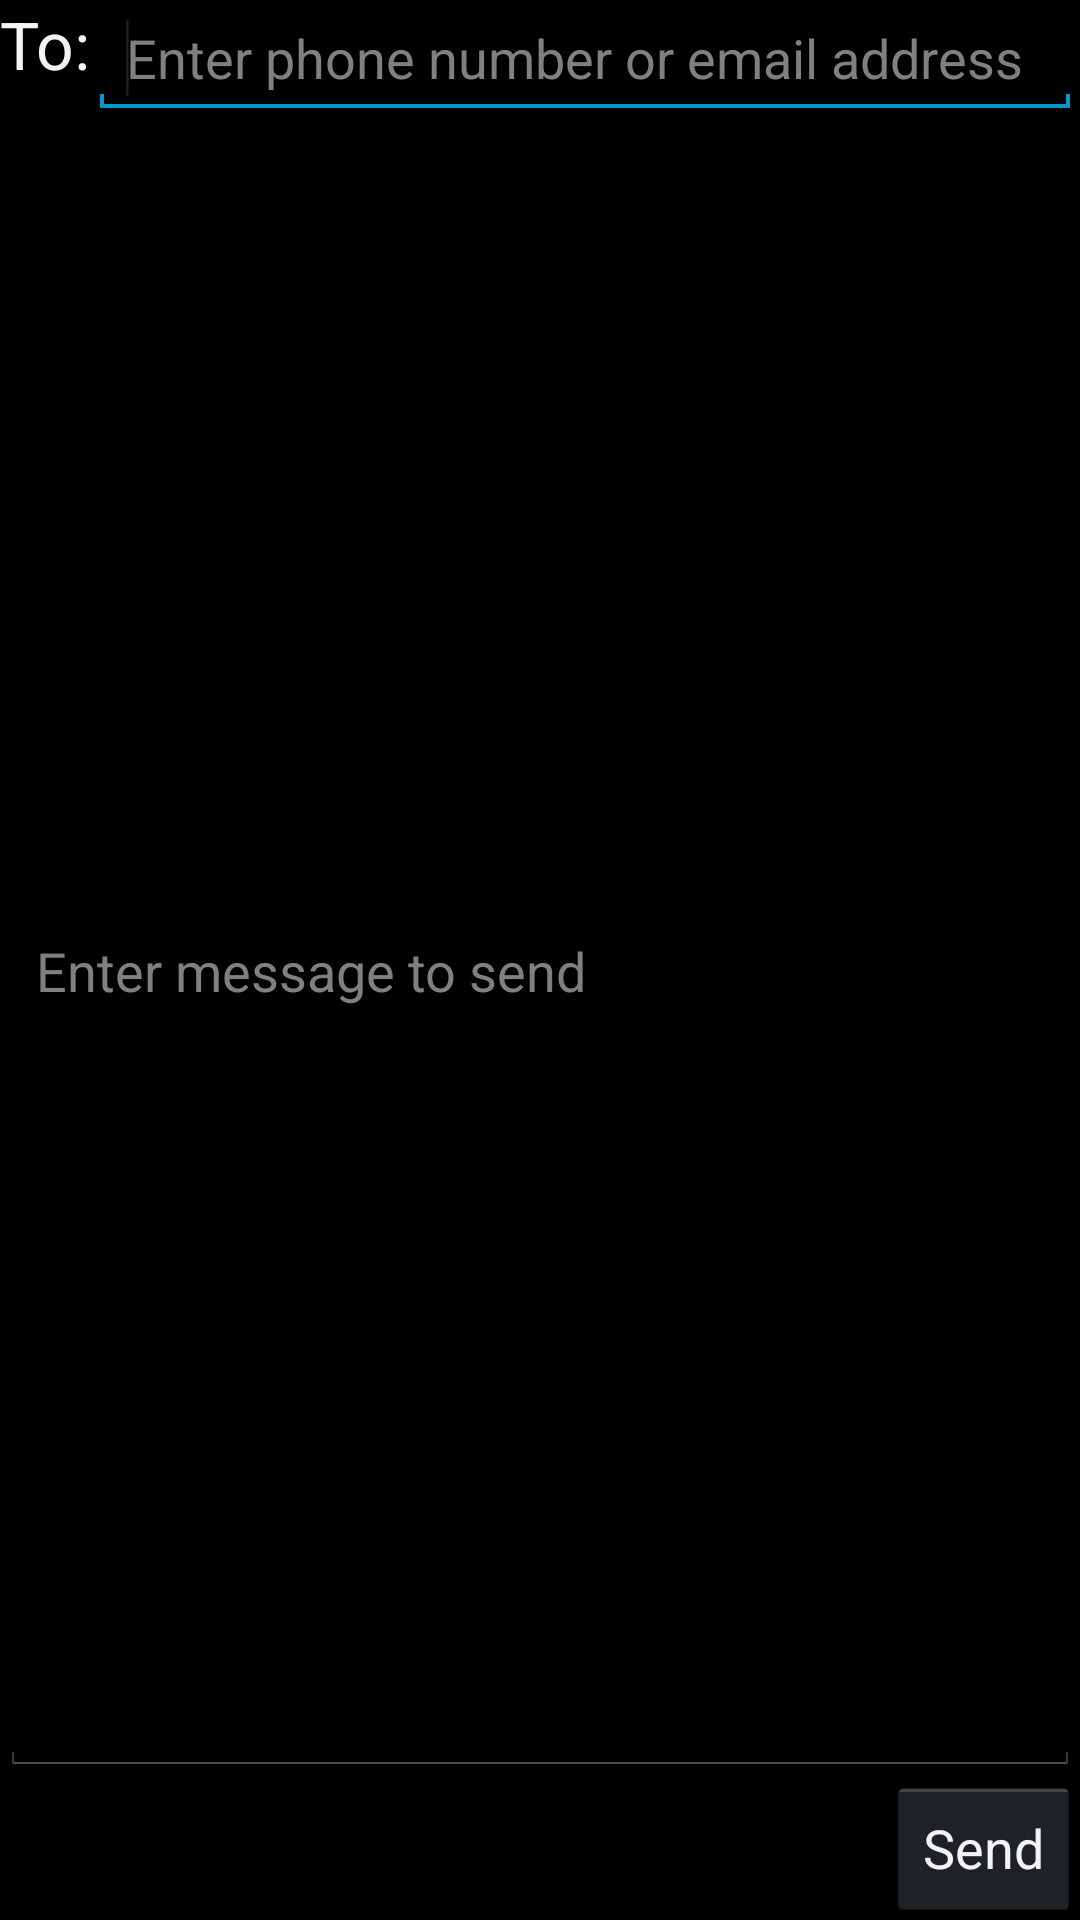

The Android layout XML behind this screen, and the referenced resources:
<!-- AndroidManifest.xml: application theme AppTheme -->
<!-- res/layout/activity_message_compose.xml -->
<RelativeLayout xmlns:android="http://schemas.android.com/apk/res/android"
    xmlns:tools="http://schemas.android.com/tools"
    android:layout_width="wrap_content"
    android:layout_height="fill_parent"
    tools:context=".MessageComposeActivity" >

    <EditText
        android:id="@+id/editText1"
        android:layout_width="wrap_content"
        android:layout_height="wrap_content"
        android:layout_alignRight="@+id/editText2"
        android:layout_alignTop="@+id/textView1"
        android:layout_toRightOf="@+id/textView1"
        android:ems="10"
        android:hint="Enter phone number or email address"
        android:inputType="textEmailAddress" >

        <requestFocus />
    </EditText>

    <EditText
        android:id="@+id/editText2"
        android:layout_width="wrap_content"
        android:layout_height="wrap_content"
        android:layout_above="@+id/button1"
        android:layout_alignParentLeft="true"
        android:layout_alignParentRight="true"
        android:layout_below="@+id/editText1"
        android:layout_marginTop="17dp"
        android:ems="10"
        android:hint="Enter message to send"
        android:inputType="textImeMultiLine"
        android:scrollbars="vertical" />

    <Button
        android:id="@+id/button1"
        android:layout_width="wrap_content"
        android:layout_height="wrap_content"
        android:layout_alignParentBottom="true"
        android:layout_alignRight="@+id/editText2"
        android:text="Send" />

    <TextView
        android:id="@+id/textView1"
        android:layout_width="wrap_content"
        android:layout_height="wrap_content"
        android:layout_alignParentLeft="true"
        android:layout_alignParentTop="true"
        android:text="To:"
        android:textAppearance="?android:attr/textAppearanceLarge" />

</RelativeLayout>
<!-- resources referenced by this layout -->
<resources>
  <style name="AppTheme" parent="@android:style/Theme" />
</resources>
